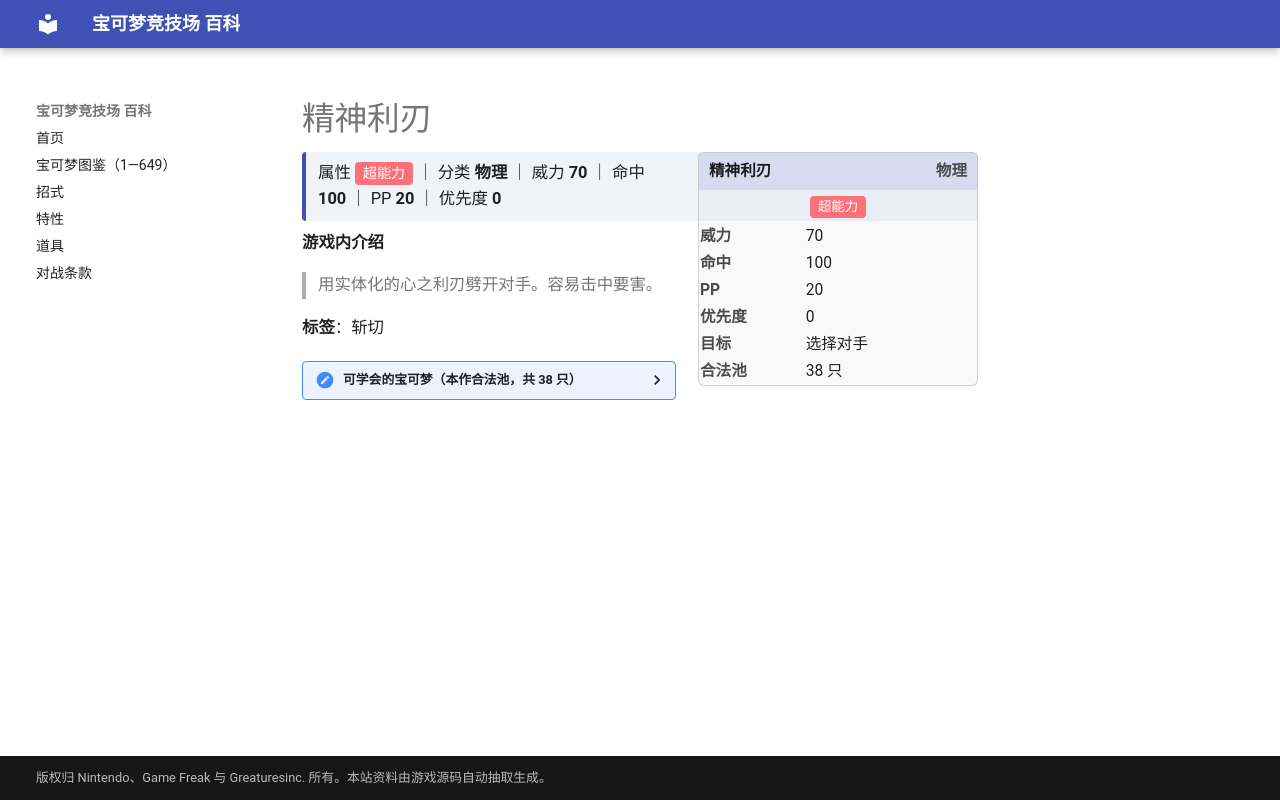

repository: nanmoboys/pkmn-arena-wiki · page: moves/精神利刃/index.html · generator: mkdocs

# 精神利刃

<div class="infobox">
<div class="ib-h"><span>精神利刃</span><span class="ib-no">物理</span></div>
<div class="ib-ty"><span class="tp" style="background:#FA7179">超能力</span></div>
<table class="ib-t"><tr><th>威力</th><td>70</td></tr><tr><th>命中</th><td>100</td></tr><tr><th>PP</th><td>20</td></tr><tr><th>优先度</th><td>0</td></tr><tr><th>目标</th><td>选择对手</td></tr><tr><th>合法池</th><td>38 只</td></tr></table></div>
<div class="head-stat">属性 <span class="tp" style="background:#FA7179">超能力</span> ｜ 分类 <b>物理</b> ｜ 威力 <b>70</b> ｜ 命中 <b>100</b> ｜ PP <b>20</b> ｜ 优先度 <b>0</b></div>

**游戏内介绍**

> 用实体化的心之利刃劈开对手。容易击中要害。

**标签**：斩切

<details class="pool"><summary>可学会的宝可梦（本作合法池，共 38 只）</summary>

<p>勇基拉、胡地、烈焰马、催眠貘、引梦貘人、椰蛋树、宝石海星、飞天螳螂、迷唇姐、镰刀盔、急冻鸟、超梦、梦幻、巨钳螳螂、狃拉、时拉比、玛沙那、恰雷姆、晃晃斑、阿勃梭鲁、金属怪、巨金怪、拉帝亚斯、拉帝欧斯、玛狃拉、艾路雷朵、由克希、艾姆利多、亚克诺姆、克雷色利亚、大剑鬼、酷豹、滚滚蝙蝠、心蝙蝠、象征鸟、双斧战龙、驹刀小兵、劈斩司令</p>

</details>
